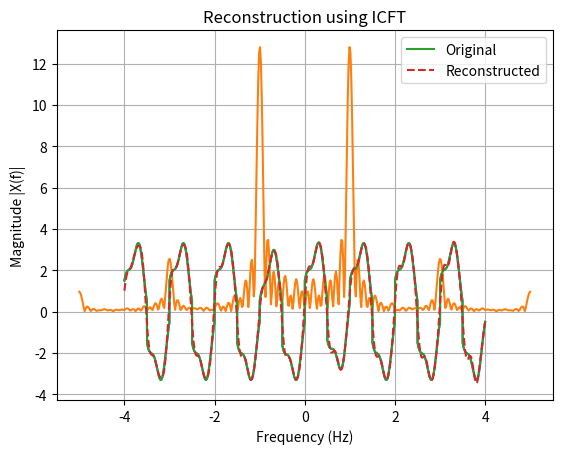

Write the Python code that produced this figure.
import numpy as np
import matplotlib.pyplot as plt

# =====================================================
# Abstract Base Class for Continuous-Time Signals
# =====================================================
class ContinuousSignal:
    """
    Abstract base class for all continuous-time signals.
    Every signal must be defined over a time axis t.
    """

    def __init__(self, t):
        self.t = t

    def values(self):
        """
        Returns the signal values evaluated over time axis t.
        Must be implemented by subclasses.
        """
        raise NotImplementedError("Subclasses must implement this method.")

    def plot(self, title="Signal"):
        """
        Plot the signal in the time domain.
        """
        # plt.figure(figsize=(10, 4))
        plt.plot(self.t, self.values())
        plt.xlabel("Time (t)")
        plt.ylabel("Amplitude")
        plt.title(title)
        plt.grid(True)
        plt.show()


# =====================================================
# Signal Generator Class
# =====================================================
class SignalGenerator(ContinuousSignal):
    """
    Generates various continuous-time signals.
    Each method returns a numpy array of signal samples.
    """

    def sine(self, amplitude, frequency):
        """Generate a sine wave."""
        return amplitude * np.sin(2*np.pi*frequency*self.t)

    def cosine(self, amplitude, frequency):
        """Generate a cosine wave."""
        return amplitude * np.cos(2*np.pi*frequency*self.t)

    def square(self, amplitude, frequency):
        """Generate a square wave using sign of sine."""
        return amplitude * np.sign(np.sin(2 * np.pi * frequency * self.t))

    def sawtooth(self, amplitude, frequency):
        """Generate a sawtooth wave."""
        ft = frequency * self.t
        return amplitude * (2 * (ft - np.floor(0.5 + ft)))

    def triangle(self, amplitude, frequency):
        """Generate a triangle wave."""
        return (2*amplitude/np.pi)*np.arcsin(np.sin(2*np.pi*frequency*self.t))

    def cubic(self, coefficient):
        """Generate a cubic polynomial signal."""
        return coefficient * (self.t ** 3)

    def parabolic(self, coefficient):
        """Generate a parabolic signal."""
        return coefficient * (self.t**2)

    def rectangular(self, width):
        """Generate a rectangular window centered at t=0."""
        return np.where(np.abs(self.t) <= width / 2, 1.0, 0.0)

    def pulse(self, start, end):
        """Generate a finite pulse active between start and end."""
        return np.where((self.t >= start) & (self.t <= end), 1.0, 0.0)


# =====================================================
# Composite Signal Class
# =====================================================
class CompositeSignal(ContinuousSignal):
    """
    Combines multiple signals into a single composite signal.
    """

    def __init__(self, t):
        super().__init__(t)
        self.components = []

    def add_component(self, signal):
        """
        Add a signal component to the composite signal.
        """
        self.components.append(signal)

    def values(self):
        """
        Sum all signal components.
        """
        if not self.components:
            return np.zeros_like(self.t)
        totalSignal= np.sum(self.components, axis=0)
        return totalSignal


# =====================================================
# Continuous Fourier Transform Analyzer
# =====================================================
class CFTAnalyzer:
    """
    Computes the Continuous Fourier Transform (CFT)
    using numerical integration (np.trapz). Returns: (real_part, imag_part) as numpy arrays.
    """

    def __init__(self, signal, t, frequencies):
        self.signal = signal
        self.t = t
        self.frequencies = frequencies

    def compute_cft(self):
        """
        Compute real and imaginary parts of the CFT.
        """
        x_t = self.signal.values()
        real_part = []
        imag_part = []
        
        for f in self.frequencies: #e^(-jwt) = cos(wt) -jsin(wt)
            re = np.trapz(x_t*np.cos(2*np.pi*f*self.t), self.t)
            im = -np.trapz(x_t*np.sin(2*np.pi*f*self.t), self.t)
            real_part.append(re)
            imag_part.append(im)

        return np.array(real_part), np.array(imag_part)

    def plot_spectrum(self):
        """
        Plot magnitude spectrum of the signal.
        """
        real, imag = self.compute_cft()
        magnitude = np.sqrt(real**2 + imag**2)
        
        # plt.figure(figsize=(10, 4))
        plt.plot(self.frequencies, magnitude)
        plt.xlabel("Frequency (Hz)")
        plt.ylabel("Magnitude |X(f)|")
        plt.title("CFT Magnitude Spectrum")
        plt.grid(True)
        plt.show()


# =====================================================
# Inverse Continuous Fourier Transform
# =====================================================
class InverseCFT:
    """
    Reconstructs time-domain signal using ICFT.
    """

    def __init__(self, spectrum, frequencies, t):
        self.spectrum = spectrum #real, img
        self.frequencies = frequencies
        self.t = t

    def reconstruct(self):
        """
        Perform inverse CFT using numerical integration.
        """
        X_real, X_imag = self.spectrum
        x_reconstructed = []

        for t_val in self.t:
            cos_wt = np.cos(2 * np.pi * self.frequencies * t_val)
            sin_wt = np.sin(2 * np.pi * self.frequencies * t_val)
            
            integrand = (X_real * cos_wt) - (X_imag * sin_wt)
            
            val = np.trapz(integrand, self.frequencies)
            x_reconstructed.append(val)

        return np.array(x_reconstructed)


# =====================================================
# Main Execution (Task 1)
# =====================================================
t = np.linspace(-4, 4, 3000)
gen = SignalGenerator(t)

composite = CompositeSignal(t)
composite.add_component(gen.sine(2, 1))
composite.add_component(gen.cosine(0.5, 3))
composite.add_component(gen.square(1, 1))
composite.add_component(gen.cubic(1) * gen.rectangular(2))

composite.plot("Composite Signal")

frequencies = np.linspace(-5, 5, 500)
cft = CFTAnalyzer(composite, t, frequencies)
cft.plot_spectrum()

icft = InverseCFT(cft.compute_cft(), frequencies, t)
x_rec = icft.reconstruct()

plt.plot(t, composite.values(), label="Original")
plt.plot(t, x_rec, '--', label="Reconstructed")
plt.legend()
plt.title("Reconstruction using ICFT")
plt.show()
